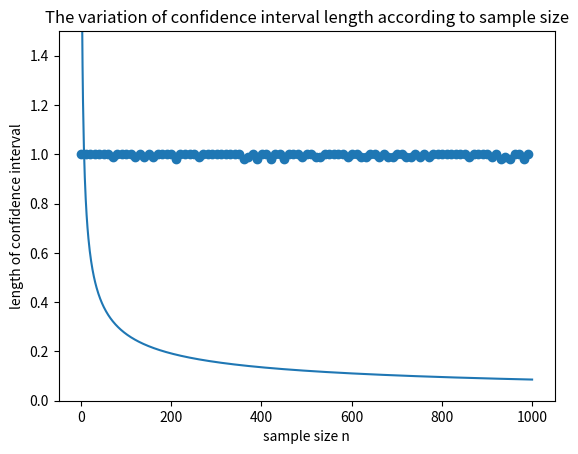

Here is the Python script that generated this plot:
import numpy as np
import matplotlib.pyplot as plt
from math import exp
from math import sqrt
from math import log

print('Task 6: Confidence Intervals using Hoeffdings Inequality')

##Initialization

alpha=0.05    #Parameter for confidence level
p = 0.4       #probability of heads
n_max = 1000  #maximum sample size
n_runs = 100  #number of samples per sample size


##Simulation Study
#variable for "coverage"
cov=np.zeros((1,n_max))
cov1=np.zeros((1,n_max))
#variable for "length of interval"
lenn=np.zeros((1,n_max))

for i in range(1, n_max+1):

    #n_run random samples, each sample consists of n Bernoulli(p) realizations
    x0 = np.random.choice([0,1],n_runs*i, replace=True, p = [1-p,p]) 

    x = np.reshape(x0, (i, n_runs))
    eps= sqrt(log(2/alpha)/(2*i));  #determine confidence intervals for all runs


    a=np.mean(x, axis = 0)-eps   #lower bound
    b=np.mean(x, axis = 0)+eps   #upper bound

    #determine coverage (relative frequency of confidence interval containing p)
    cov[0,i-1] = np.size(np.nonzero(np.where(a <= p, a, 0)))/n_runs
    cov1[0,i-1] = np.size(np.nonzero(np.where(b >= p, b, 0)))/n_runs
    
    #determine length of confidence interval
    lenn[0,i-1]=2*eps;   

##Plots
bb=[j for j in range(1,n_max,10)]
b_numpy = np.asarray(bb)
plt.scatter(b_numpy, cov[0][1:n_max:10])
plt.xlabel('sample size n')
plt.ylabel('coverage')
plt.title("The relative frequency of confidence interval containing probability p")
plt.grid()
plt.show()


xlabel = [k for k in range(1,1001)]
plt.plot(xlabel,lenn[0])
plt.xlabel('sample size n')
plt.ylabel('length of confidence interval')
plt.grid()
plt.title("The variation of confidence interval length according to sample size")
plt.ylim(0, 1.5)
plt.show()
print('End of task')


